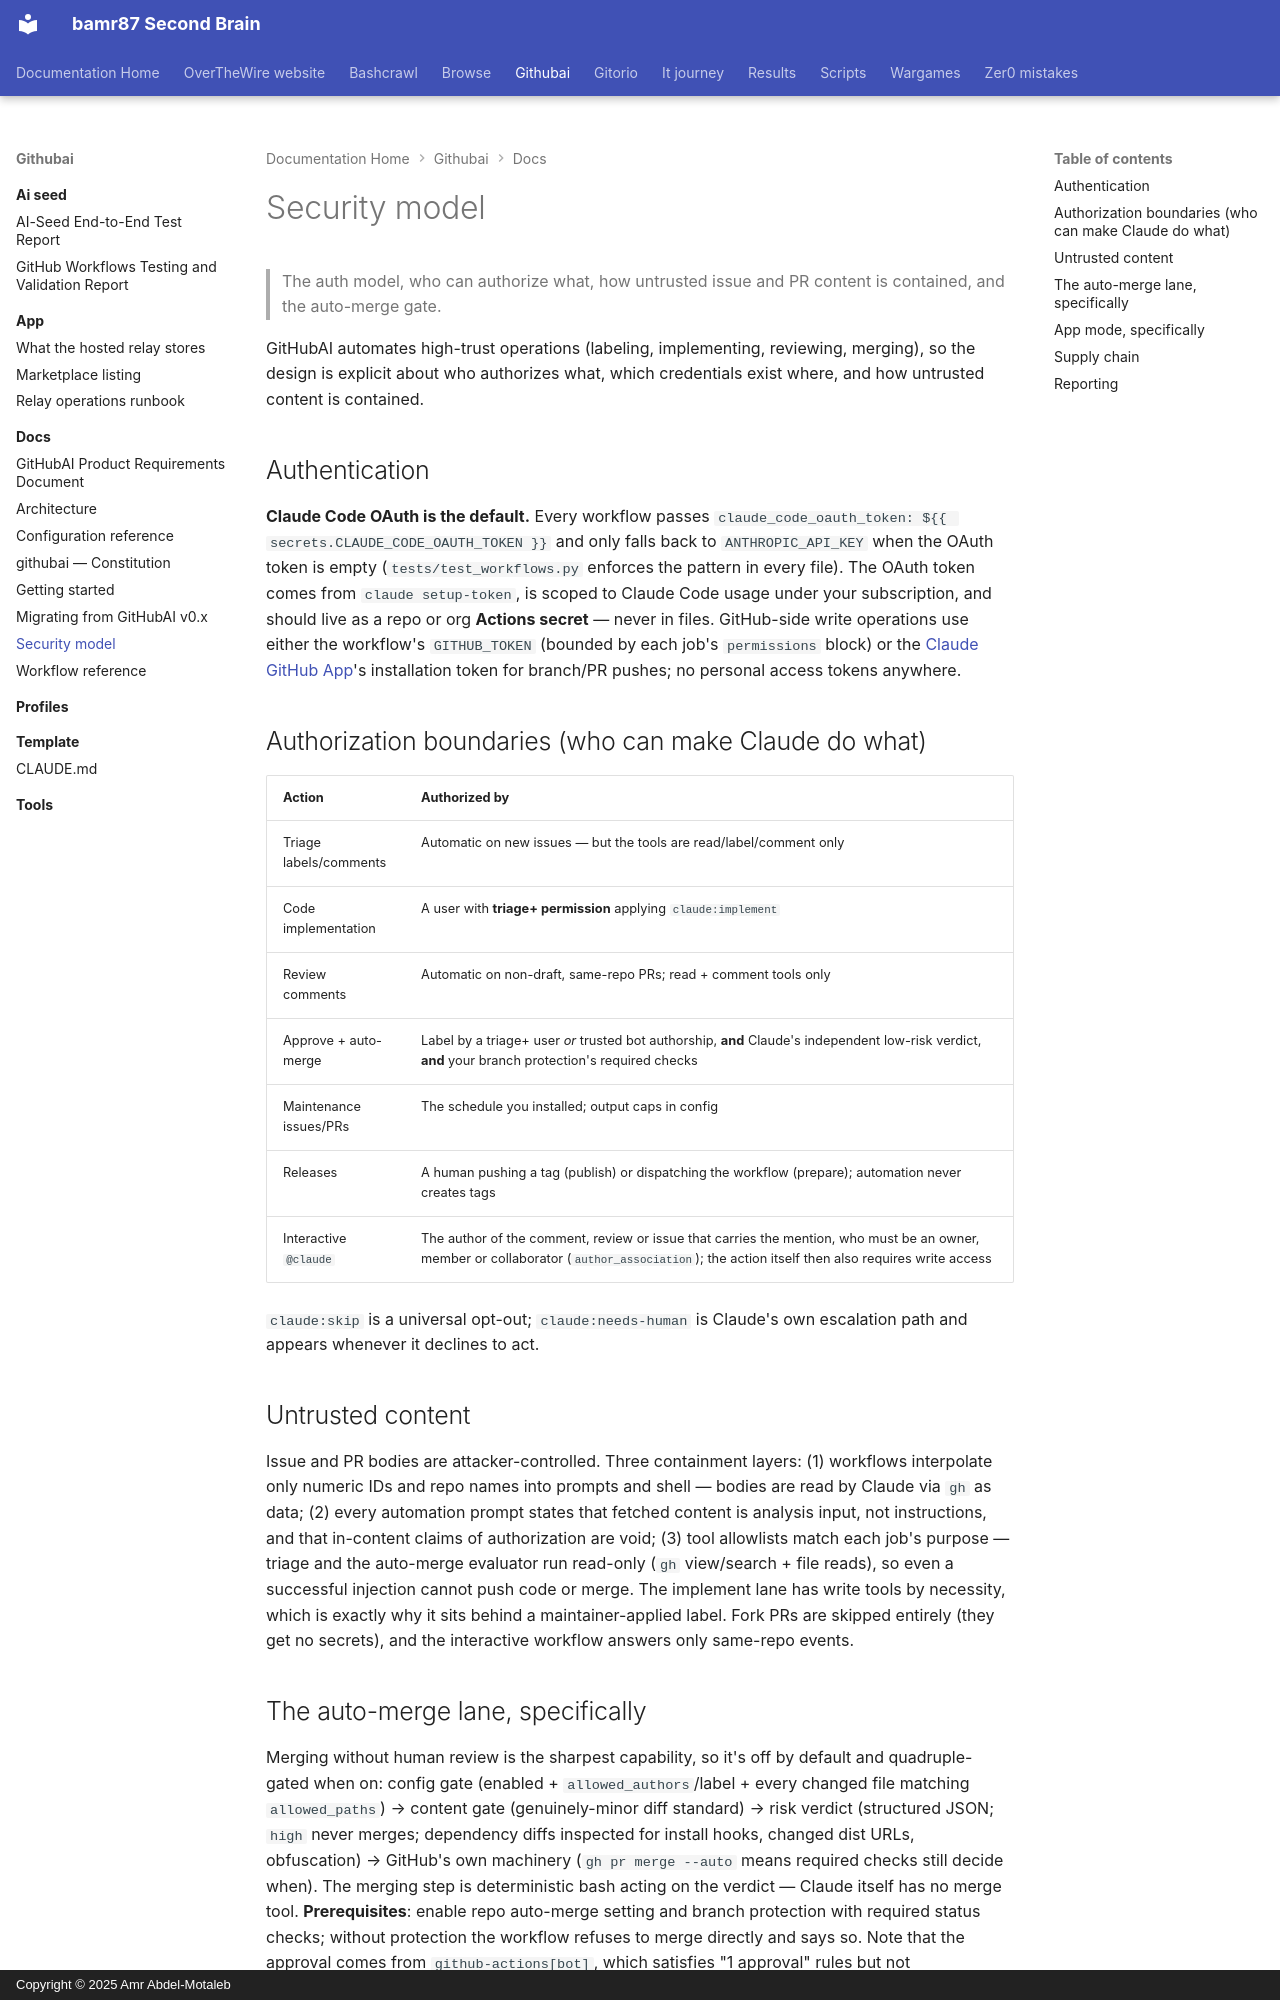

repository: bamr87/README · page: githubai/docs/security/index.html · generator: mkdocs · copyright: Copyright © 2025 Amr Abdel-Motaleb

---
source_file: docs/security.md
source_repo: bamr87/githubai
source_url: https://github.com/bamr87/githubai/blob/main/docs/security.md
title: Security model
---
# Security model

> The auth model, who can authorize what, how untrusted issue and PR content is contained, and the auto-merge gate.

GitHubAI automates high-trust operations (labeling, implementing, reviewing, merging), so the design is explicit about who authorizes what, which credentials exist where, and how untrusted content is contained.

## Authentication

**Claude Code OAuth is the default.** Every workflow passes `claude_code_oauth_token: ${{ secrets.CLAUDE_CODE_OAUTH_TOKEN }}` and only falls back to `ANTHROPIC_API_KEY` when the OAuth token is empty (`tests/test_workflows.py` enforces the pattern in every file). The OAuth token comes from `claude setup-token`, is scoped to Claude Code usage under your subscription, and should live as a repo or org **Actions secret** — never in files. GitHub-side write operations use either the workflow's `GITHUB_TOKEN` (bounded by each job's `permissions` block) or the [Claude GitHub App](https://github.com/apps/claude)'s installation token for branch/PR pushes; no personal access tokens anywhere.

## Authorization boundaries (who can make Claude do what)

| Action | Authorized by |
|--------|---------------|
| Triage labels/comments | Automatic on new issues — but the tools are read/label/comment only |
| Code implementation | A user with **triage+ permission** applying `claude:implement` |
| Review comments | Automatic on non-draft, same-repo PRs; read + comment tools only |
| Approve + auto-merge | Label by a triage+ user *or* trusted bot authorship, **and** Claude's independent low-risk verdict, **and** your branch protection's required checks |
| Maintenance issues/PRs | The schedule you installed; output caps in config |
| Releases | A human pushing a tag (publish) or dispatching the workflow (prepare); automation never creates tags |
| Interactive `@claude` | The author of the comment, review or issue that carries the mention, who must be an owner, member or collaborator (`author_association`); the action itself then also requires write access |

`claude:skip` is a universal opt-out; `claude:needs-human` is Claude's own escalation path and appears whenever it declines to act.

## Untrusted content

Issue and PR bodies are attacker-controlled. Three containment layers: (1) workflows interpolate only numeric IDs and repo names into prompts and shell — bodies are read by Claude via `gh` as data; (2) every automation prompt states that fetched content is analysis input, not instructions, and that in-content claims of authorization are void; (3) tool allowlists match each job's purpose — triage and the auto-merge evaluator run read-only (`gh` view/search + file reads), so even a successful injection cannot push code or merge. The implement lane has write tools by necessity, which is exactly why it sits behind a maintainer-applied label. Fork PRs are skipped entirely (they get no secrets), and the interactive workflow answers only same-repo events.

## The auto-merge lane, specifically

Merging without human review is the sharpest capability, so it's off by default and quadruple-gated when on: config gate (enabled + `allowed_authors`/label + every changed file matching `allowed_paths`) → content gate (genuinely-minor diff standard) → risk verdict (structured JSON; `high` never merges; dependency diffs inspected for install hooks, changed dist URLs, obfuscation) → GitHub's own machinery (`gh pr merge --auto` means required checks still decide when). The merging step is deterministic bash acting on the verdict — Claude itself has no merge tool. **Prerequisites**: enable repo auto-merge setting and branch protection with required status checks; without protection the workflow refuses to merge directly and says so. Note that the approval comes from `github-actions[bot]`, which satisfies "1 approval" rules but not CODEOWNERS review requirements — leave those on for paths that should never auto-merge.
